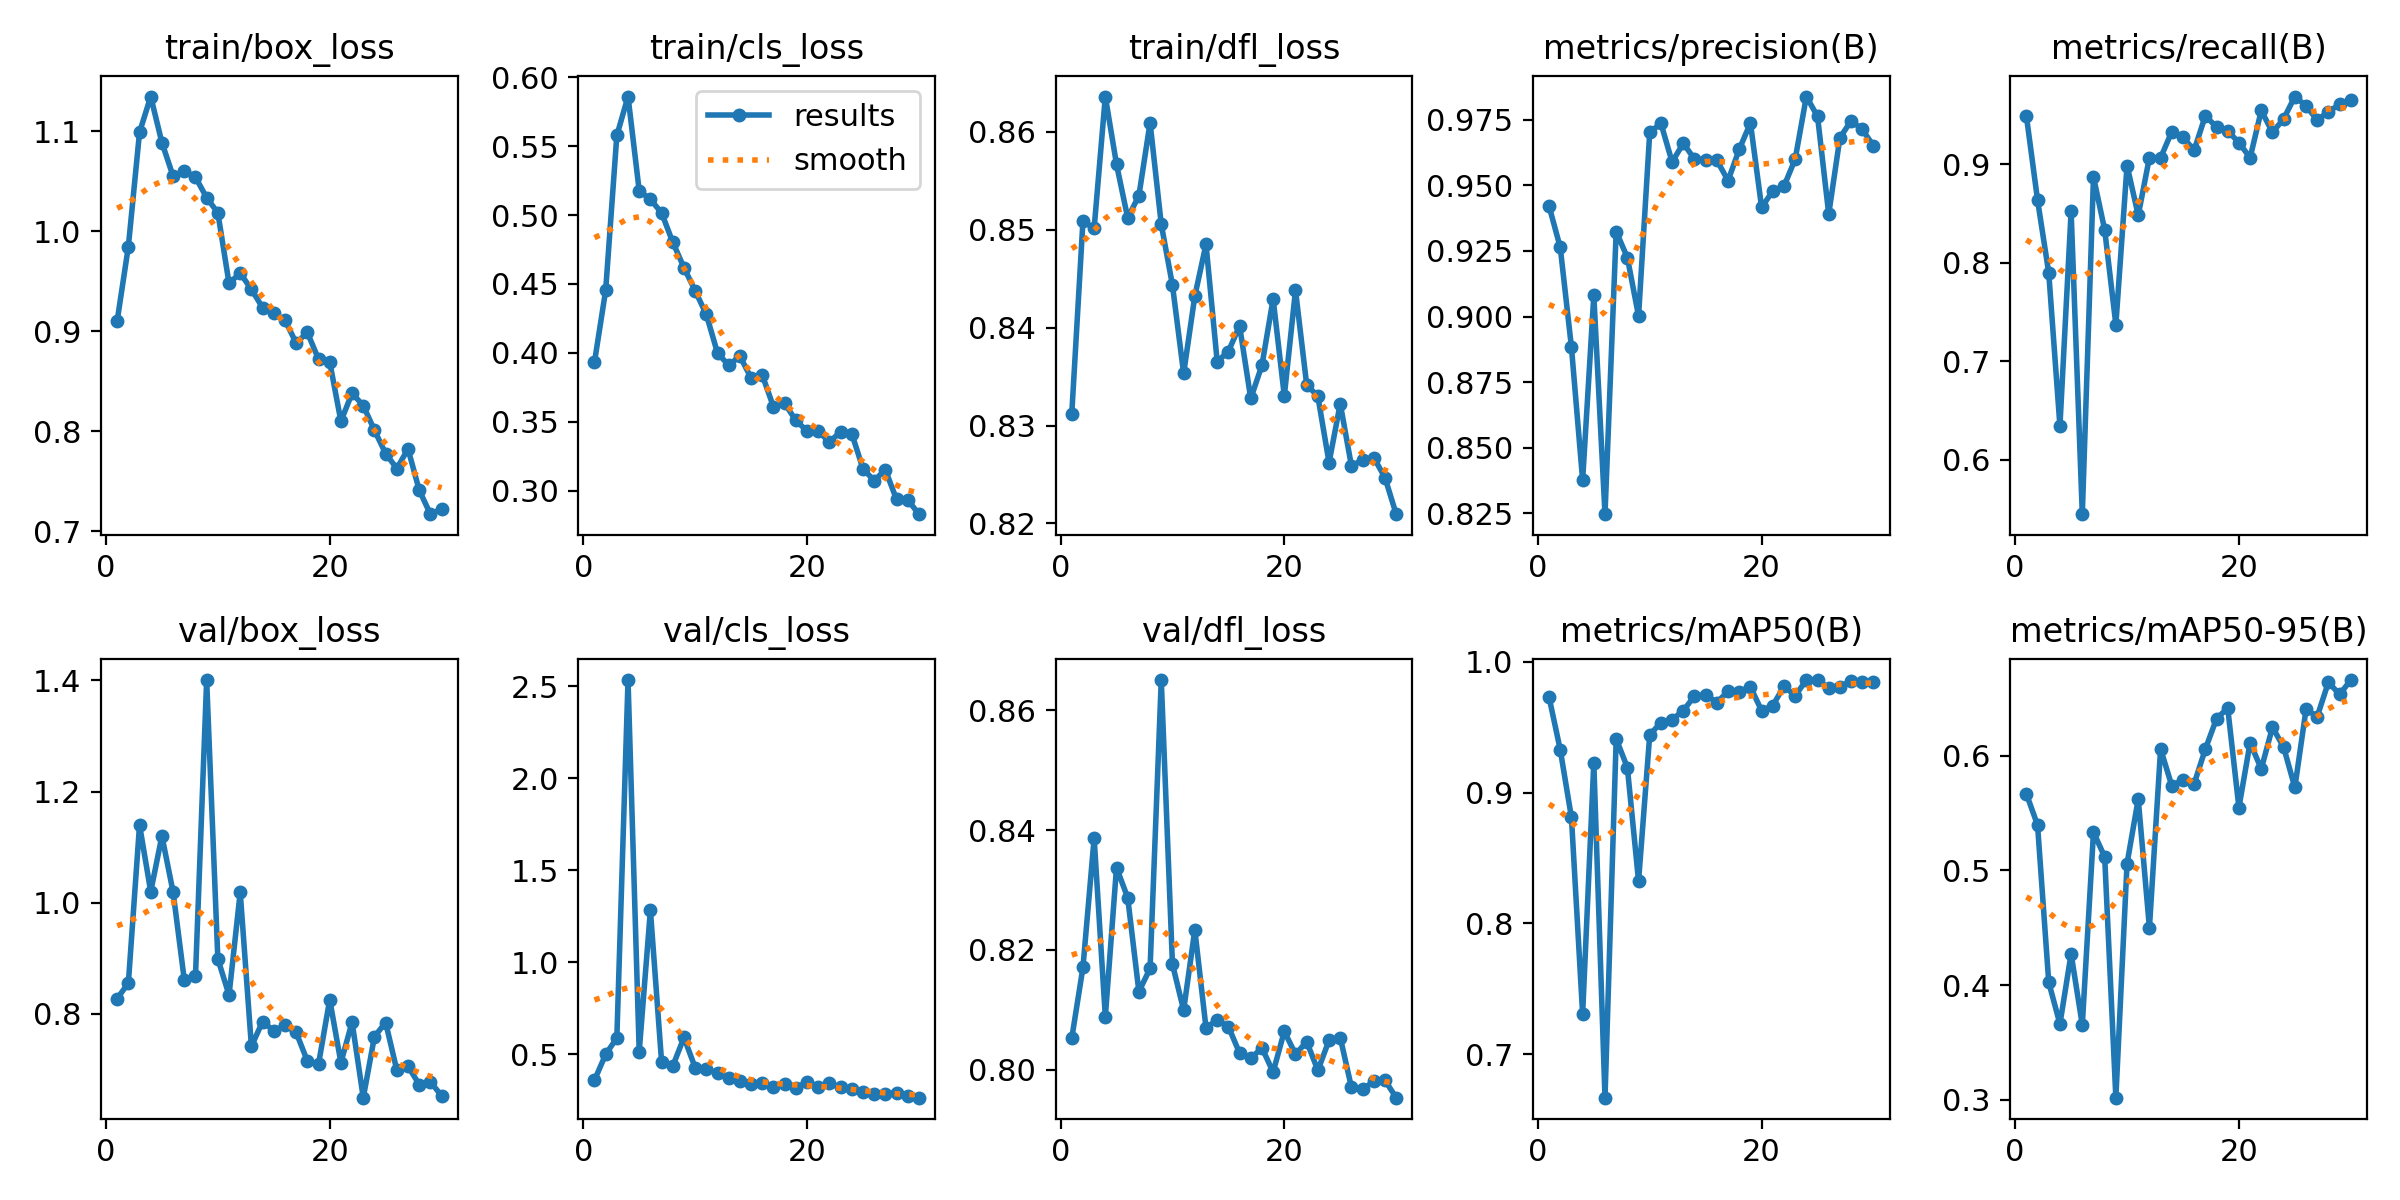

The data file committed next to this chart (first rows):
epoch, train/box_loss, train/cls_loss, train/dfl_loss, metrics/precision(B), metrics/recall(B), metrics/mAP50(B), metrics/mAP50-95(B), val/box_loss, val/cls_loss, val/dfl_loss, lr/pg0, lr/pg1, lr/pg2
1, 0.9104, 0.3932, 0.8312, 0.9421, 0.9492, 0.9729, 0.5667, 0.8275, 0.3579, 0.8053, 0.07838, 0.00198, 0.00198
2, 0.9847, 0.4453, 0.8509, 0.9263, 0.8638, 0.9327, 0.5395, 0.8552, 0.4981, 0.8171, 0.05629, 0.00386, 0.00386
3, 1.099, 0.5577, 0.8501, 0.8883, 0.7899, 0.881, 0.4025, 1.14, 0.5873, 0.8387, 0.03407, 0.005607, 0.005607
4, 1.135, 0.5859, 0.8636, 0.8377, 0.6342, 0.7307, 0.3661, 1.02, 2.534, 0.8088, 0.01172, 0.007223, 0.007223
5, 1.089, 0.5176, 0.8567, 0.9081, 0.8521, 0.9227, 0.4273, 1.12, 0.5138, 0.8337, 0.007287, 0.007287, 0.007287
6, 1.055, 0.5113, 0.8512, 0.8247, 0.5447, 0.6668, 0.3654, 1.019, 1.282, 0.8287, 0.007011, 0.007011, 0.007011
7, 1.06, 0.5016, 0.8535, 0.9324, 0.8872, 0.9411, 0.5333, 0.8613, 0.4578, 0.8131, 0.006735, 0.006735, 0.006735
8, 1.054, 0.4803, 0.8609, 0.9225, 0.8336, 0.9191, 0.5118, 0.8677, 0.4347, 0.8169, 0.006459, 0.006459, 0.006459
9, 1.034, 0.4619, 0.8506, 0.9002, 0.7372, 0.8323, 0.302, 1.401, 0.5901, 0.865, 0.006183, 0.006183, 0.006183
10, 1.019, 0.445, 0.8443, 0.9702, 0.8988, 0.9442, 0.506, 0.8988, 0.4267, 0.8176, 0.005908, 0.005908, 0.005908
11, 0.948, 0.4279, 0.8353, 0.9736, 0.8482, 0.9535, 0.5622, 0.8338, 0.4177, 0.81, 0.005632, 0.005632, 0.005632
12, 0.9583, 0.3999, 0.8432, 0.9589, 0.9069, 0.9557, 0.4501, 1.019, 0.3989, 0.8234, 0.005356, 0.005356, 0.005356
13, 0.9419, 0.391, 0.8485, 0.966, 0.9066, 0.9627, 0.6058, 0.7415, 0.37, 0.807, 0.00508, 0.00508, 0.00508
14, 0.9238, 0.3976, 0.8365, 0.96, 0.9333, 0.9737, 0.5738, 0.7861, 0.3513, 0.8083, 0.004804, 0.004804, 0.004804
15, 0.9181, 0.3818, 0.8376, 0.9597, 0.9274, 0.9747, 0.579, 0.7695, 0.335, 0.8072, 0.004529, 0.004529, 0.004529
16, 0.9113, 0.384, 0.8402, 0.9596, 0.9144, 0.9688, 0.5756, 0.7791, 0.3452, 0.8028, 0.004253, 0.004253, 0.004253
17, 0.8883, 0.3609, 0.8328, 0.9518, 0.9494, 0.9775, 0.6057, 0.7666, 0.3227, 0.8019, 0.003977, 0.003977, 0.003977
18, 0.899, 0.3634, 0.8361, 0.9637, 0.9377, 0.9772, 0.6323, 0.7152, 0.3355, 0.8037, 0.003701, 0.003701, 0.003701
19, 0.8722, 0.351, 0.8429, 0.9737, 0.9338, 0.9808, 0.6414, 0.7095, 0.3166, 0.7996, 0.003425, 0.003425, 0.003425
20, 0.8695, 0.3434, 0.833, 0.9416, 0.9222, 0.9626, 0.5548, 0.8256, 0.3488, 0.8064, 0.003149, 0.003149, 0.003149
21, 0.8103, 0.3434, 0.8438, 0.9478, 0.9066, 0.9665, 0.6112, 0.7123, 0.3209, 0.8026, 0.002874, 0.002874, 0.002874
22, 0.8382, 0.3352, 0.8342, 0.9497, 0.9548, 0.9813, 0.5885, 0.7849, 0.341, 0.8047, 0.002598, 0.002598, 0.002598
23, 0.8258, 0.3428, 0.833, 0.9599, 0.9325, 0.974, 0.6247, 0.6491, 0.3185, 0.7999, 0.002322, 0.002322, 0.002322
24, 0.8012, 0.3415, 0.8262, 0.9838, 0.9462, 0.986, 0.6073, 0.7591, 0.312, 0.8049, 0.002046, 0.002046, 0.002046
25, 0.7779, 0.316, 0.8322, 0.9763, 0.9689, 0.986, 0.5723, 0.7843, 0.296, 0.8054, 0.00177, 0.00177, 0.00177
26, 0.7629, 0.3073, 0.8259, 0.9391, 0.9594, 0.9799, 0.6403, 0.6985, 0.2825, 0.7971, 0.001495, 0.001495, 0.001495
27, 0.7826, 0.3152, 0.8265, 0.9681, 0.945, 0.9808, 0.6341, 0.7056, 0.2854, 0.7968, 0.001219, 0.001219, 0.001219
28, 0.7414, 0.2937, 0.8267, 0.9746, 0.9533, 0.9856, 0.664, 0.6727, 0.2867, 0.7981, 0.000943, 0.000943, 0.000943
29, 0.7173, 0.2935, 0.8247, 0.9713, 0.9611, 0.9845, 0.6533, 0.6776, 0.2716, 0.7982, 0.0006672, 0.0006672, 0.0006672
30, 0.7224, 0.283, 0.8209, 0.965, 0.9652, 0.9848, 0.6659, 0.6525, 0.2628, 0.7954, 0.0003913, 0.0003913, 0.0003913
